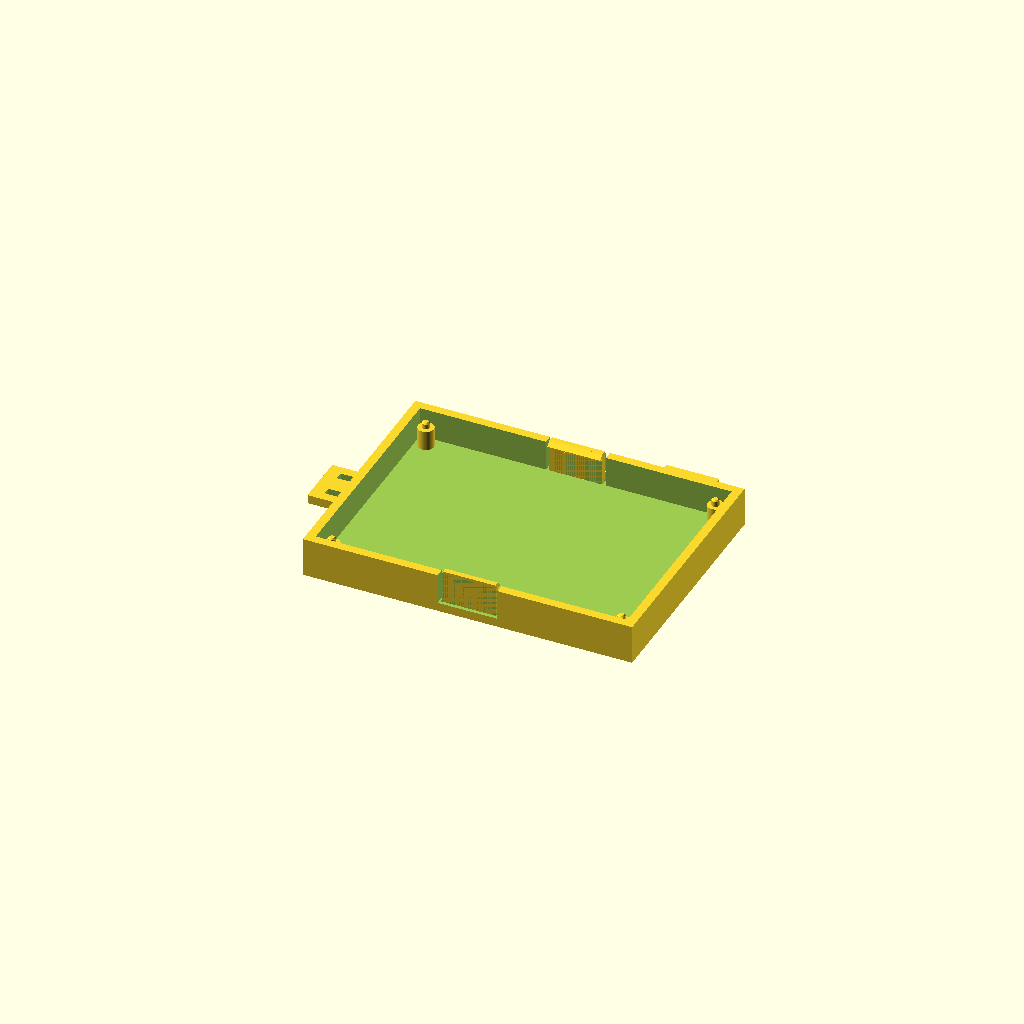
Cell 1: the model at its default parameters.
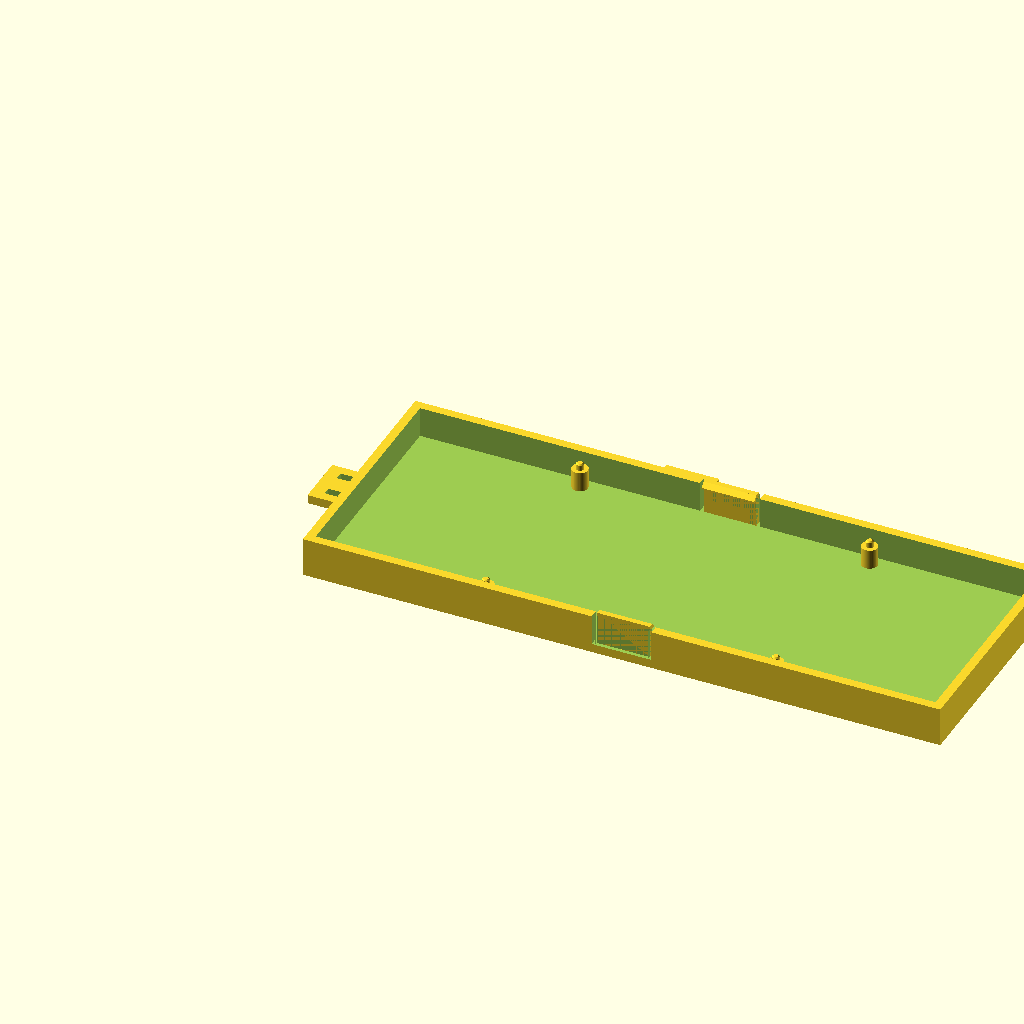
Cell 2: W = 140 (everything else at default).
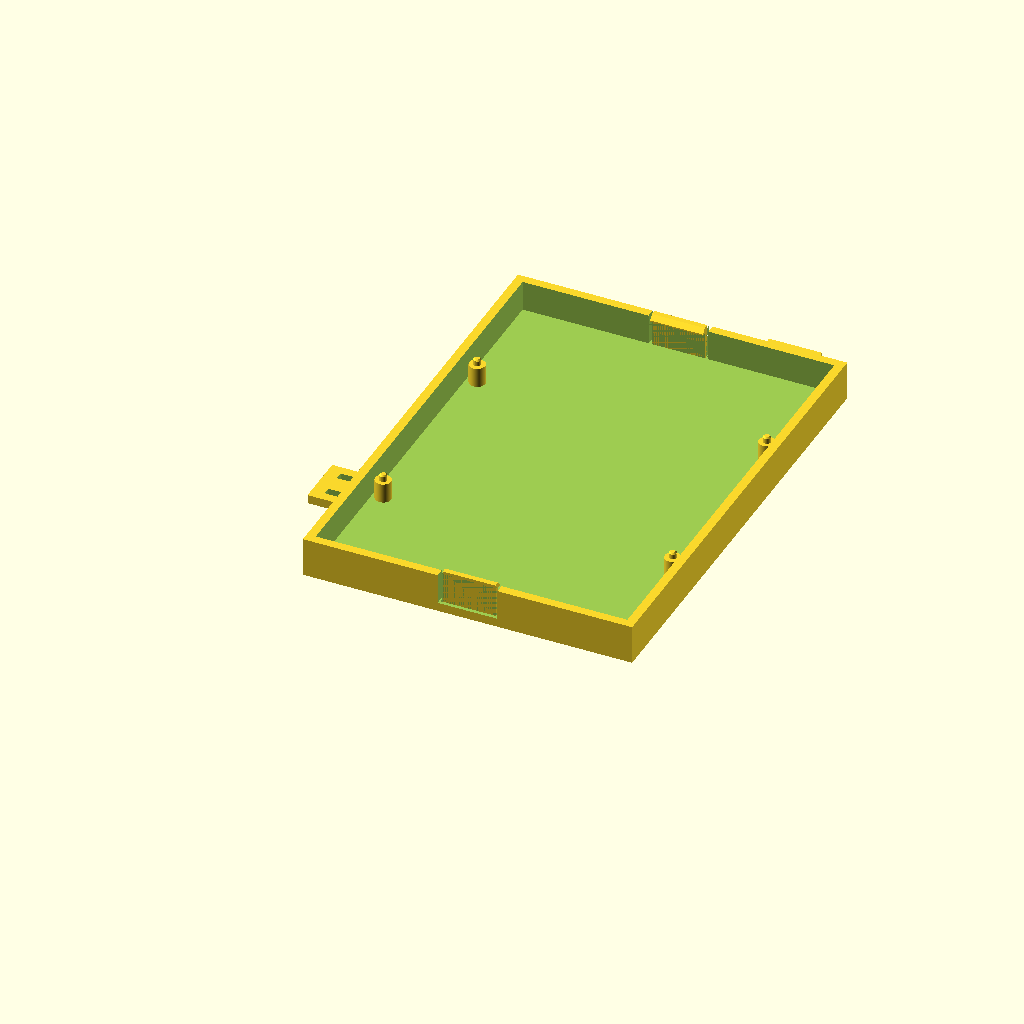
Cell 3: H = 100 (everything else at default).
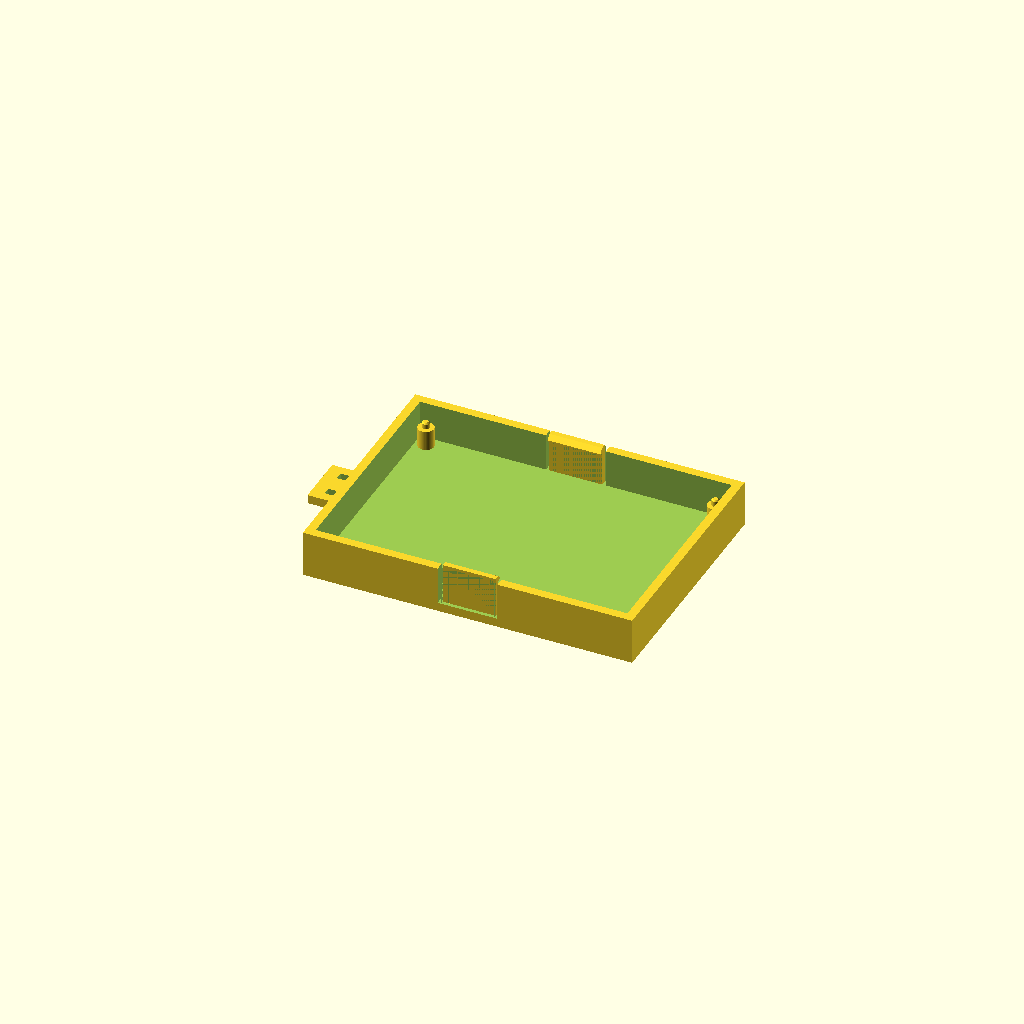
Cell 4: the same model with e_carte = 3.26.
All cells are drawn from one camera (rotation 55°, 0°, 25°, orthographic, colour scheme Cornfield), so only the parameter changes between them.
The OpenSCAD source (cao/plateau-boitier.scad):
// Plateau du boitier de mesure (projet hotte Haier) : bac a rebord et clips, en PETG.
// Conception : docs/superpowers/specs/2026-11-04-plateau-boitier-design.md
//
// Reperes : origine au coin bas-gauche de la carte vue cote composants (X1 au bord gauche,
// USB-C du module vers le haut a droite). La carte occupe [0, W] x [0, H].
//
// Exports (sortie dans cao/sortie/, ignore par git) :
//   openscad -D 'piece="plateau"' -o cao/sortie/plateau-boitier.stl cao/plateau-boitier.scad
//   openscad -D 'piece="essai"'   -o cao/sortie/plateau-essai.stl   cao/plateau-boitier.scad

piece = "plateau";      // "plateau", "essai" ou "cadre" (contour pleine taille, pour verifier la carte)

// --- carte (mesuree au pied a coulisse le 04/11) ---
W = 70.0;               // largeur, bord a bord
H = 50.0;               // hauteur, bord a bord
e_carte = 1.63;         // epaisseur
trou_d = 2.0;           // diametre des trous de coin
entraxe_x = 65.8;       // entre centres des trous de coin
entraxe_y = 45.8;
trou_mx = (W - entraxe_x) / 2;   // centre des trous depuis les bords (2,1 : calcule, trous supposes centres)
trou_my = (H - entraxe_y) / 2;
relief = 2.1;           // plus haut relief cote soudures

// --- plateau ---
jeu = 0.4;              // jeu entre la carte et le rebord (le PETG rentre d'environ 0,1 mm a l'interieur)
paroi = 2.0;            // epaisseur du rebord
fond = 2.0;             // epaisseur du fond
vide = 4.5;             // hauteur libre sous la carte (relief + jeu)
depasse = 0.8;          // le rebord depasse la face composants de tant
plot_d = 3.6;           // plots sous les trous de coin
teton_d = 1.7;          // tetons de centrage (moins que trou_d)
teton_h = 1.2;          // moins que e_carte : ils centrent, ils ne tiennent pas

// --- clips (milieu des deux grands cotes) ---
clip_l = 12;            // largeur de la languette
clip_ep = 1.2;          // epaisseur de la languette (plus fine que le rebord : elle plie)
fente = 0.8;            // fentes de part et d'autre
levre = 0.6;            // recouvrement du bord de la carte (0,6 : la languette plie de 0,9 mm, environ 3 % en PETG)
levre_jeu = 0.15;       // jeu vertical sous la levre

// --- pattes a collier de serrage ---
patte_l = 12;           // longueur le long du rebord
patte_p = 10;           // saillie vers l'exterieur
collier_l = 4.2;        // fente : largeur du collier + jeu
collier_w = 1.8;        // fente : epaisseur du collier + jeu
collier_ecart = 6;      // entre les deux fentes d'une patte
patte_xh_y = 27.3;      // en face de X1 (rangees 09 a 12)
patte_usb_x = 56;       // sous l'USB-C du module (colonnes R a X)

// --- patins adhesifs (desactives : pas de patins le 04/11) ---
patins = false;
patin_d = 10.5;
patin_p = 0.8;

$fn = 48;
eps = 0.01;

z_carte = fond + vide;                  // dessous de la carte
h_rebord = vide + e_carte + depasse;    // au-dessus du fond
z_haut = fond + h_rebord;
x0 = -jeu; y0 = -jeu; x1 = W + jeu; y1 = H + jeu;   // interieur du bac

trous = [[trou_mx, trou_my], [W - trou_mx, trou_my], [trou_mx, H - trou_my], [W - trou_mx, H - trou_my]];

module bac() {
    difference() {
        translate([x0 - paroi, y0 - paroi, 0])
            cube([x1 - x0 + 2 * paroi, y1 - y0 + 2 * paroi, z_haut]);
        translate([x0, y0, fond]) cube([x1 - x0, y1 - y0, h_rebord + eps]);
        // fentes des clips, jusqu'au fond
        for (cote = [0, 1]) for (s = [-1, 1]) {
            yy = cote == 0 ? y0 - paroi - eps : y1 - eps;
            translate([W / 2 + s * (clip_l / 2 + fente / 2) - fente / 2, yy, fond])
                cube([fente, paroi + 2 * eps, h_rebord + eps]);
        }
        // languettes amincies : on retire l'exterieur du rebord entre les fentes
        for (cote = [0, 1]) {
            yy = cote == 0 ? y0 - paroi - eps : y1 + clip_ep;
            translate([W / 2 - clip_l / 2, yy, fond])
                cube([clip_l, paroi - clip_ep + eps, h_rebord + eps]);
        }
        if (patins) for (p = trous)
            translate([p[0], p[1], -eps]) cylinder(d = patin_d, h = patin_p + eps);
    }
}

// levre d'un clip, cote interieur ; cote = 0 en bas (y0), 1 en haut (y1)
module levre_clip(cote) {
    z0 = z_carte + e_carte + levre_jeu;
    avance = jeu + levre;
    profil = [[0, z0], [avance, z0], [avance, z0 + 0.3], [0, z0 + 0.3 + avance]];
    h_lang = z0 + 0.3 + avance;
    // la languette monte jusqu'au haut de la levre
    translate([W / 2 - clip_l / 2, cote == 0 ? y0 - clip_ep : y1, fond])
        cube([clip_l, clip_ep, h_lang - fond]);
    translate([W / 2 - clip_l / 2, 0, 0])
        if (cote == 0)
            translate([0, y0, 0]) rotate([90, 0, 90])
                linear_extrude(clip_l) polygon(profil);
        else
            translate([0, y1, 0]) mirror([0, 1, 0]) rotate([90, 0, 90])
                linear_extrude(clip_l) polygon(profil);
}

module plots() {
    for (p = trous) translate([p[0], p[1], fond - eps]) {
        cylinder(d = plot_d, h = vide + eps);
        translate([0, 0, vide]) cylinder(d = teton_d, h = teton_h + eps);
        translate([0, 0, vide + teton_h]) cylinder(d1 = teton_d, d2 = teton_d - 0.6, h = 0.3);
    }
}

// patte plate prolongeant le fond, percee de deux fentes pour un collier
module patte(centre, dir) {   // dir : [0,1] vers le haut, [-1,0] vers la gauche
    vertical = dir[0] == 0;
    difference() {
        if (vertical)
            translate([centre - patte_l / 2, y1 + paroi - eps, 0]) cube([patte_l, patte_p, fond]);
        else
            translate([x0 - paroi - patte_p + eps, centre - patte_l / 2, 0]) cube([patte_p, patte_l, fond]);
        for (s = [-1, 1])
            if (vertical)
                translate([centre + s * collier_ecart / 2 - collier_w / 2,
                           y1 + paroi + patte_p / 2 - collier_l / 2, -eps])
                    cube([collier_w, collier_l, fond + 2 * eps]);
            else
                translate([x0 - paroi - patte_p / 2 - collier_l / 2,
                           centre + s * collier_ecart / 2 - collier_w / 2, -eps])
                    cube([collier_l, collier_w, fond + 2 * eps]);
    }
}

module plateau() {
    bac();
    plots();
    levre_clip(0);
    levre_clip(1);
    patte(patte_xh_y, [-1, 0]);
    patte(patte_usb_x, [0, 1]);
}

// piece d'essai : le coin bas-gauche (plot, teton, rebord) et le clip du bas
module essai() {
    intersection() {
        plateau();
        translate([x0 - paroi - eps, y0 - paroi - eps, -eps]) cube([14, 14, 20]);
    }
    translate([-W / 2 + 25, 0, 0]) intersection() {
        plateau();
        translate([W / 2 - clip_l / 2 - 6, y0 - paroi - eps, -eps]) cube([clip_l + 12, 12, 20]);
    }
}

// cadre de controle : le contour interieur du bac, pleine taille, 2 mm de haut sur 0,6 mm de fond ajoure.
// La carte doit y tomber sans forcer, avec un jeu visible tout autour.
module cadre() {
    difference() {
        translate([x0 - paroi, y0 - paroi, 0]) cube([x1 - x0 + 2 * paroi, y1 - y0 + 2 * paroi, 2]);
        translate([x0, y0, 0.6]) cube([x1 - x0, y1 - y0, 2]);
        translate([x0 + 6, y0 + 6, -eps]) cube([x1 - x0 - 12, y1 - y0 - 12, 1]);
    }
}

if (piece == "essai") essai(); else if (piece == "cadre") cadre(); else plateau();
Customizer parameters (derived from the source; name, type, default, range or options):
piece: string, default "plateau"
W: number, default 70
H: number, default 50
e_carte: number, default 1.63
trou_d: number, default 2
entraxe_x: number, default 65.8
entraxe_y: number, default 45.8
relief: number, default 2.1
jeu: number, default 0.4
paroi: number, default 2
fond: number, default 2
vide: number, default 4.5
depasse: number, default 0.8
plot_d: number, default 3.6
teton_d: number, default 1.7
teton_h: number, default 1.2
clip_l: number, default 12
clip_ep: number, default 1.2
fente: number, default 0.8
levre: number, default 0.6
levre_jeu: number, default 0.15
patte_l: number, default 12
patte_p: number, default 10
collier_l: number, default 4.2
collier_w: number, default 1.8
collier_ecart: number, default 6
patte_xh_y: number, default 27.3
patte_usb_x: number, default 56
patins: bool, default false
patin_d: number, default 10.5
patin_p: number, default 0.8
eps: number, default 0.01
